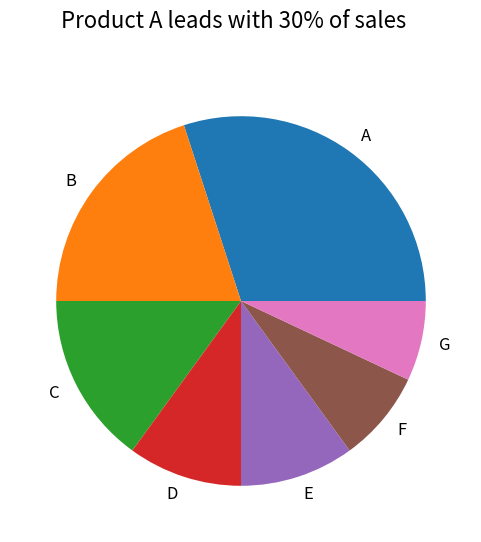

Write Python code to recreate this figure.
import matplotlib.pyplot as plt

fig, ax = plt.subplots(figsize=(6, 6))
ax.pie([30, 20, 15, 10, 10, 8, 7], labels=list("ABCDEFG"), textprops={"fontsize": 12})
fig.suptitle("Product A leads with 30% of sales", fontsize=16)
fig.savefig("out.png")
